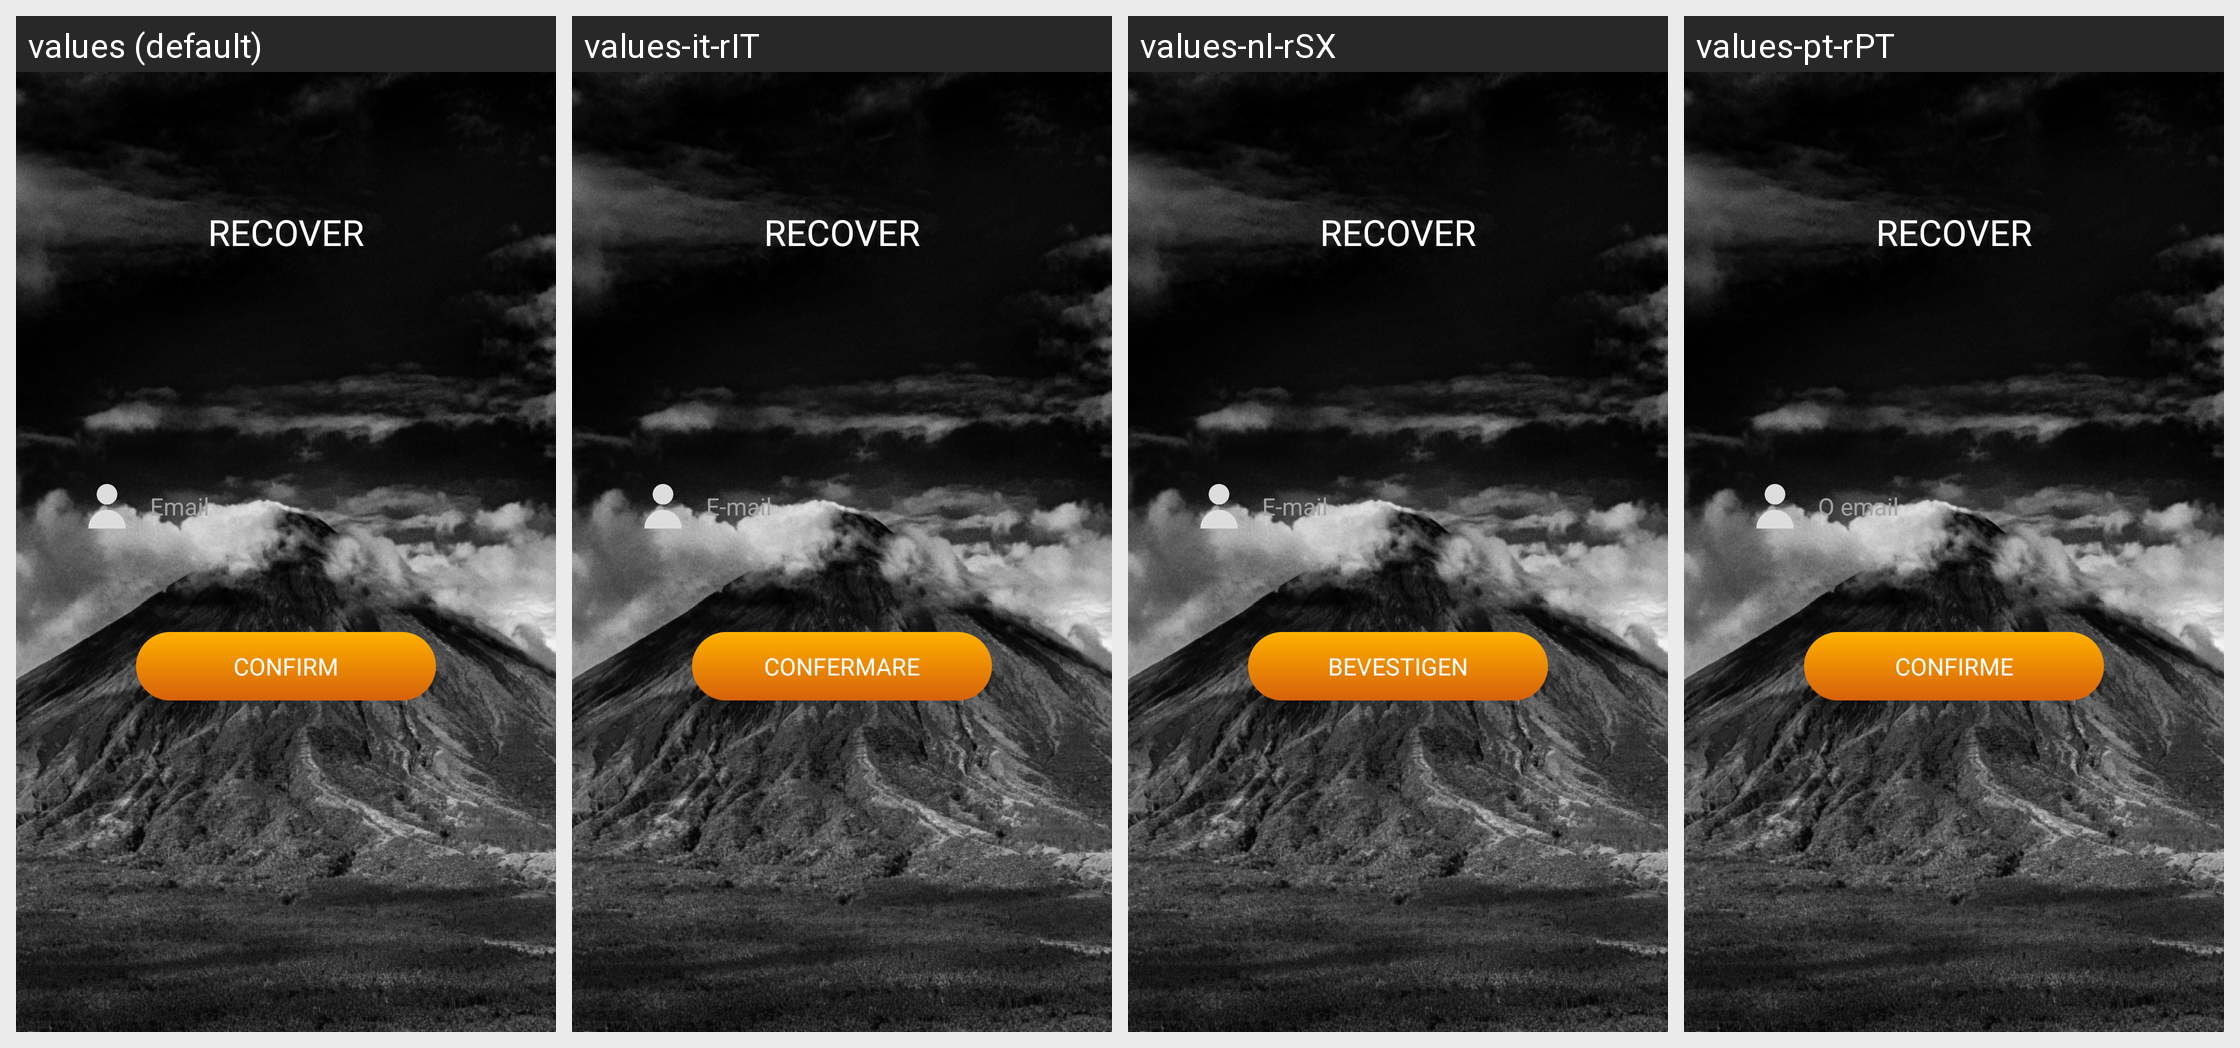

For this localized Android screen grid, give each drawn string resource with its value in every locale shown.
Android screen res/layout/fragment_recover.xml rendered under 4 locales, left to right: values (default), values-it-rIT, values-nl-rSX, values-pt-rPT. Device: Nexus 5 (rendered at 1080×1920; each locale shown at half size, 540×960, under a caption strip naming it); theme AppTheme.
Other locales in the repository, not shown: values-ar, values-cs-rCZ, values-da-rDK, values-es-rES, values-fi-rFI, values-fr-rFR, values-hi-rIN, values-ja-rJP, values-nb-rNO, values-pl-rPL, values-ru-rRU, values-tr-rTR, values-zh-rCN.
Strings drawn on this screen, with the default value and each locale's value (text and hints the layout hard-codes, and strings that could not be matched under every locale, appear in the picture but are not listed):

email
  values: Email
  values-it-rIT: E-mail
  values-nl-rSX: E-mail
  values-pt-rPT: O email

confirm
  values: CONFIRM
  values-it-rIT: CONFERMARE
  values-nl-rSX: BEVESTIGEN
  values-pt-rPT: CONFIRME
